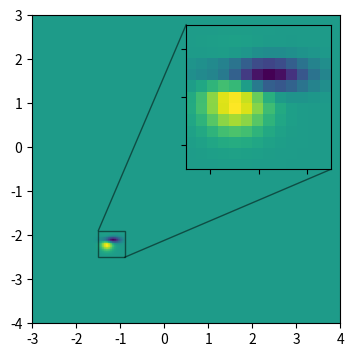

Python code for this plot:
# -*- coding: utf-8 -*-
"""
Created on Tue Apr 12 21:52:08 2022

[redacted]
"""
from matplotlib import cbook
import matplotlib.pyplot as plt
import numpy as np


def get_demo_image():
    z = cbook.get_sample_data("axes_grid/bivariate_normal.npy", np_load=True)
    # z is a numpy array of 15x15
    return z, (-3, 4, -4, 3)

fig, ax = plt.subplots(figsize=[5, 4])

# make data
Z, extent = get_demo_image()
Z2 = np.zeros((150, 150))
ny, nx = Z.shape
Z2[30:30+ny, 30:30+nx] = Z

ax.imshow(Z2, extent=extent, origin="lower")

# inset axes....
axins = ax.inset_axes([0.5, 0.5, 0.47, 0.47])
axins.imshow(Z2, extent=extent, origin="lower")
# sub region of the original image
x1, x2, y1, y2 = -1.5, -0.9, -2.5, -1.9
axins.set_xlim(x1, x2)
axins.set_ylim(y1, y2)
axins.set_xticklabels([])
axins.set_yticklabels([])

ax.indicate_inset_zoom(axins, edgecolor="black")

plt.show()